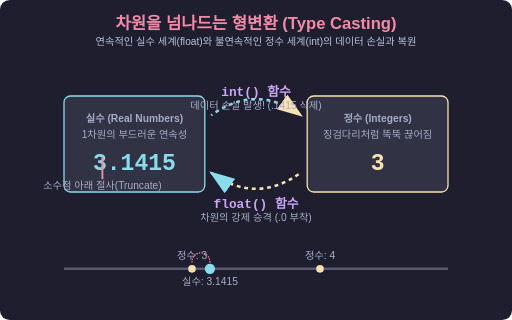
t = 0.00 s
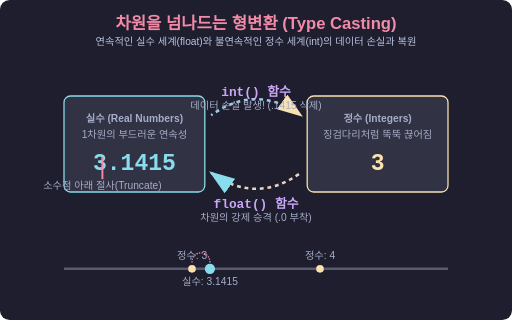
t = 0.25 s
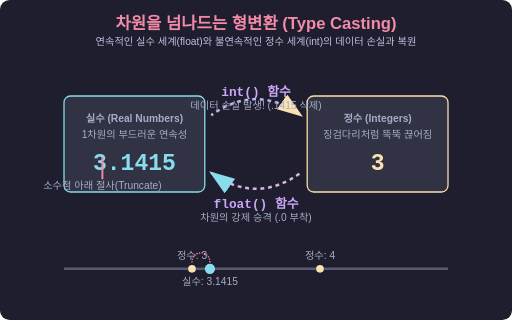
t = 0.75 s
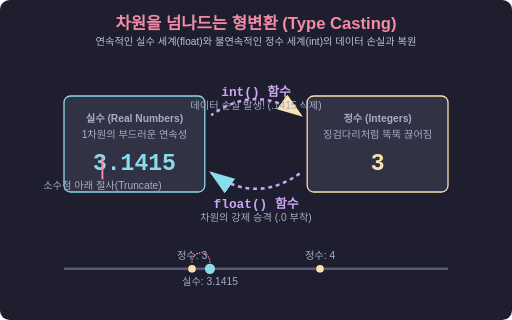
t = 1.00 s
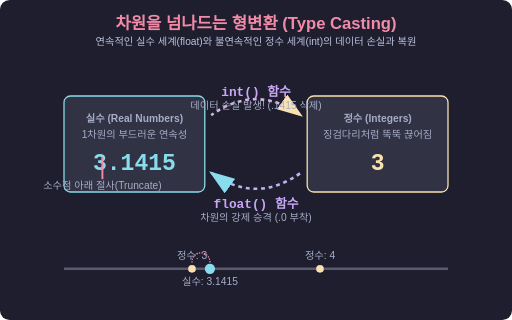
t = 1.25 s
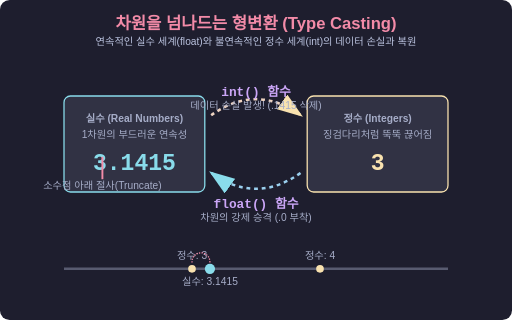
t = 1.75 s

The animated SVG that drew these frames (rendered in a browser with its animation timeline set to each time). Animation: 2 CSS @keyframes rules; one cycle of 2.00 s, repeats indefinitely.

<svg xmlns="http://www.w3.org/2000/svg" viewBox="0 0 800 500" width="100%" height="auto">
  <defs>
    <style>
      .bg { fill: #1e1e2e; rx: 15; }
      .box-float { rx: 10; ry: 10; fill: #313244; stroke: #89dceb; stroke-width: 2; }
      .box-int { rx: 10; ry: 10; fill: #313244; stroke: #f9e2af; stroke-width: 2; }
      
      .title { font-family: sans-serif; font-size: 26px; font-weight: bold; fill: #f38ba8; text-anchor: middle; }
      .subtitle { font-family: sans-serif; font-size: 16px; fill: #bac2de; text-anchor: middle; }
      
      .num-text { font-family: monospace; font-size: 36px; font-weight: bold; text-anchor: middle; }
      .label-text { font-family: sans-serif; font-size: 16px; text-anchor: middle; fill: #a6adc8; }
      .func-text { font-family: monospace; font-size: 20px; font-weight: bold; fill: #cba6f7; text-anchor: middle; }
      
      .arrow { fill: none; stroke: #cba6f7; stroke-width: 4; stroke-dasharray: 6,6; }
      
      /* Animation for conversion path */
      @keyframes floatToInt {
        0% { stroke-dashoffset: 100; stroke: #89dceb; }
        50% { stroke: #cba6f7; }
        100% { stroke-dashoffset: 0; stroke: #f9e2af; }
      }
      .anim-f2i { animation: floatToInt 2s infinite linear; }
      
      @keyframes intToFloat {
        0% { stroke-dashoffset: -100; stroke: #f9e2af; }
        50% { stroke: #cba6f7; }
        100% { stroke-dashoffset: 0; stroke: #89dceb; }
      }
      .anim-i2f { animation: intToFloat 2s infinite linear; }
      
      .cut-line { stroke: #f38ba8; stroke-width: 3; }
    </style>
    <marker id="arrowhead-f2i" markerWidth="10" markerHeight="7" refX="9" refY="3.5" orient="auto">
      <polygon points="0 0, 10 3.5, 0 7" fill="#f9e2af" />
    </marker>
    <marker id="arrowhead-i2f" markerWidth="10" markerHeight="7" refX="9" refY="3.5" orient="auto">
      <polygon points="0 0, 10 3.5, 0 7" fill="#89dceb" />
    </marker>
  </defs>

  <rect width="100%" height="100%" class="bg" />

  <text x="400" y="45" class="title">차원을 넘나드는 형변환 (Type Casting)</text>
  <text x="400" y="70" class="subtitle">연속적인 실수 세계(float)와 불연속적인 정수 세계(int)의 데이터 손실과 복원</text>

  <!-- Left Side: Real Numbers (Continuous) -->
  <g transform="translate(100, 150)">
    <rect x="0" y="0" width="220" height="150" class="box-float" />
    <text x="110" y="40" class="label-text" fill="#89dceb" font-weight="bold">실수 (Real Numbers)</text>
    <text x="110" y="65" class="label-text">1차원의 부드러운 연속성</text>
    <text x="110" y="115" class="num-text" fill="#89dceb">3.1415</text>
  </g>

  <!-- Right Side: Integers (Discrete) -->
  <g transform="translate(480, 150)">
    <rect x="0" y="0" width="220" height="150" class="box-int" />
    <text x="110" y="40" class="label-text" fill="#f9e2af" font-weight="bold">정수 (Integers)</text>
    <text x="110" y="65" class="label-text">징검다리처럼 뚝뚝 끊어짐</text>
    <text x="110" y="115" class="num-text" fill="#f9e2af">3</text>
  </g>

  <!-- Float to Int Path -->
  <path d="M 330 180 Q 400 130 470 180" class="arrow anim-f2i" marker-end="url(#arrowhead-f2i)" />
  <text x="400" y="150" class="func-text">int() 함수</text>
  <text x="400" y="170" class="label-text" fill="#f38ba8" font-size="14">데이터 손실 발생! (.1415 삭제)</text>
  <!-- Scissor cut effect -->
  <line x1="160" y1="245" x2="160" y2="280" class="cut-line" />
  <text x="160" y="295" class="label-text" fill="#f38ba8" font-size="14">소수점 아래 절사(Truncate)</text>

  <!-- Int to Float Path -->
  <path d="M 470 270 Q 400 320 330 270" class="arrow anim-i2f" marker-end="url(#arrowhead-i2f)" />
  <text x="400" y="325" class="func-text">float() 함수</text>
  <text x="400" y="345" class="label-text" fill="#a6e3a1" font-size="14">차원의 강제 승격 (.0 부착)</text>

  <!-- Number line visual -->
  <g transform="translate(100, 420)">
    <line x1="0" y1="0" x2="600" y2="0" stroke="#585b70" stroke-width="4" />
    <circle cx="200" cy="0" r="6" fill="#f9e2af" />
    <text x="200" y="-15" class="label-text" fill="#f9e2af">정수: 3</text>
    
    <circle cx="400" cy="0" r="6" fill="#f9e2af" />
    <text x="400" y="-15" class="label-text" fill="#f9e2af">정수: 4</text>
    
    <!-- Float position -->
    <circle cx="228" cy="0" r="8" fill="#89dceb" />
    <text x="228" y="25" class="label-text" fill="#89dceb">실수: 3.1415</text>
    
    <path d="M 228 -10 C 228 -30 200 -30 200 -10" fill="none" stroke="#f38ba8" stroke-width="2" stroke-dasharray="2,2" />
  </g>
</svg>
